Run: headless pygame with SDL's dummy video driver; simulated clock (each Clock.tick advances the game by its frame time, no real sleeping); random seed 0; keys injected as events and as key.get_pressed() state; no mouse input.
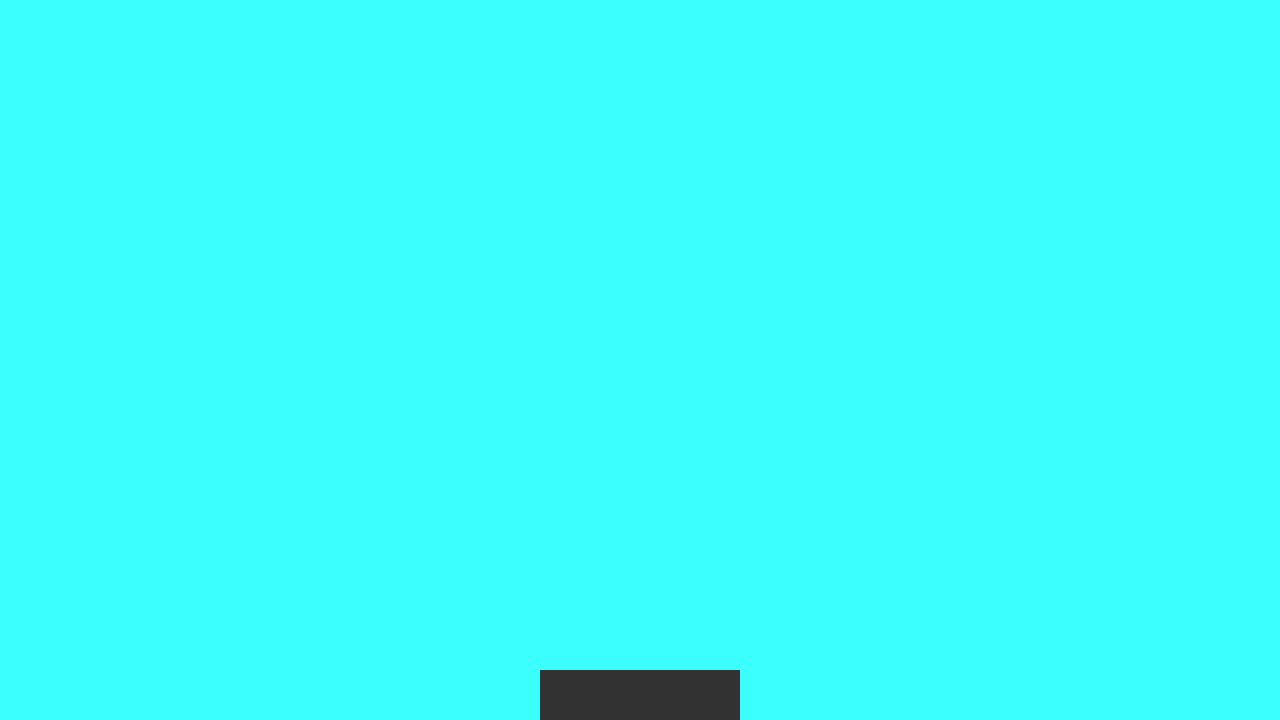
Frame 1 of 4 · flips 1–60 · no input
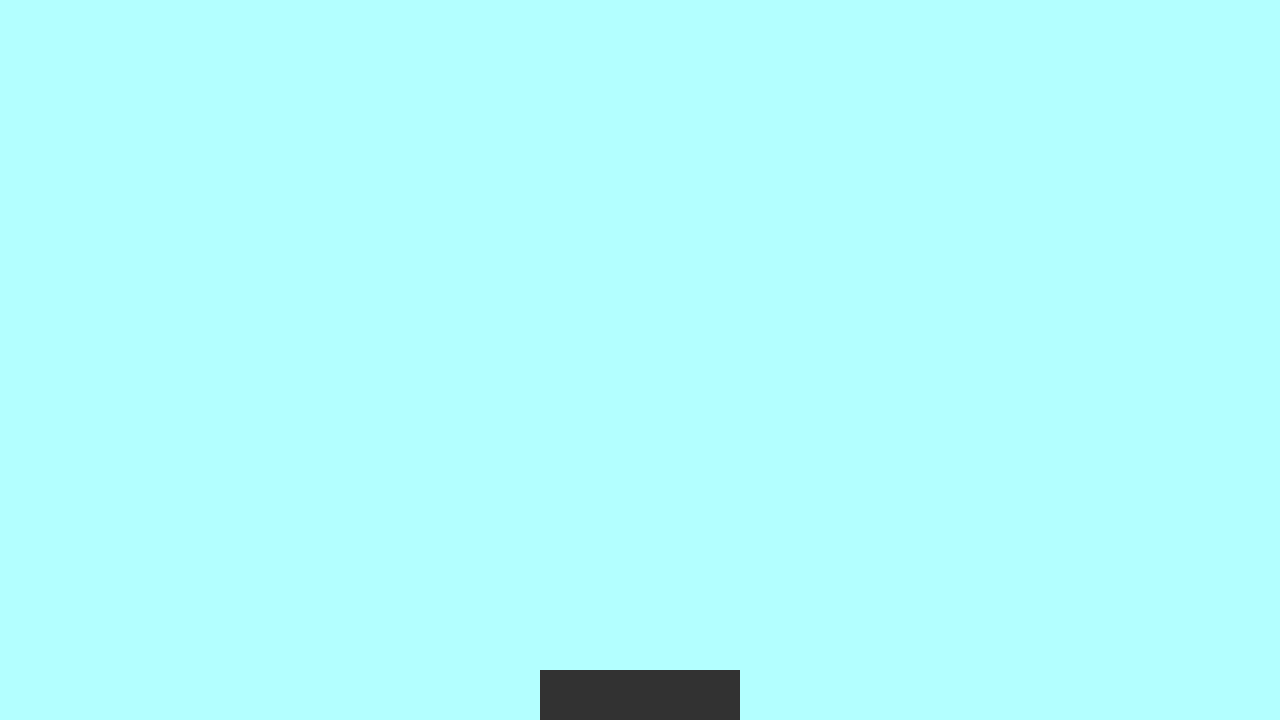
Frame 2 of 4 · flips 61–180 · tapped SPACE, RETURN · held RIGHT (→), D
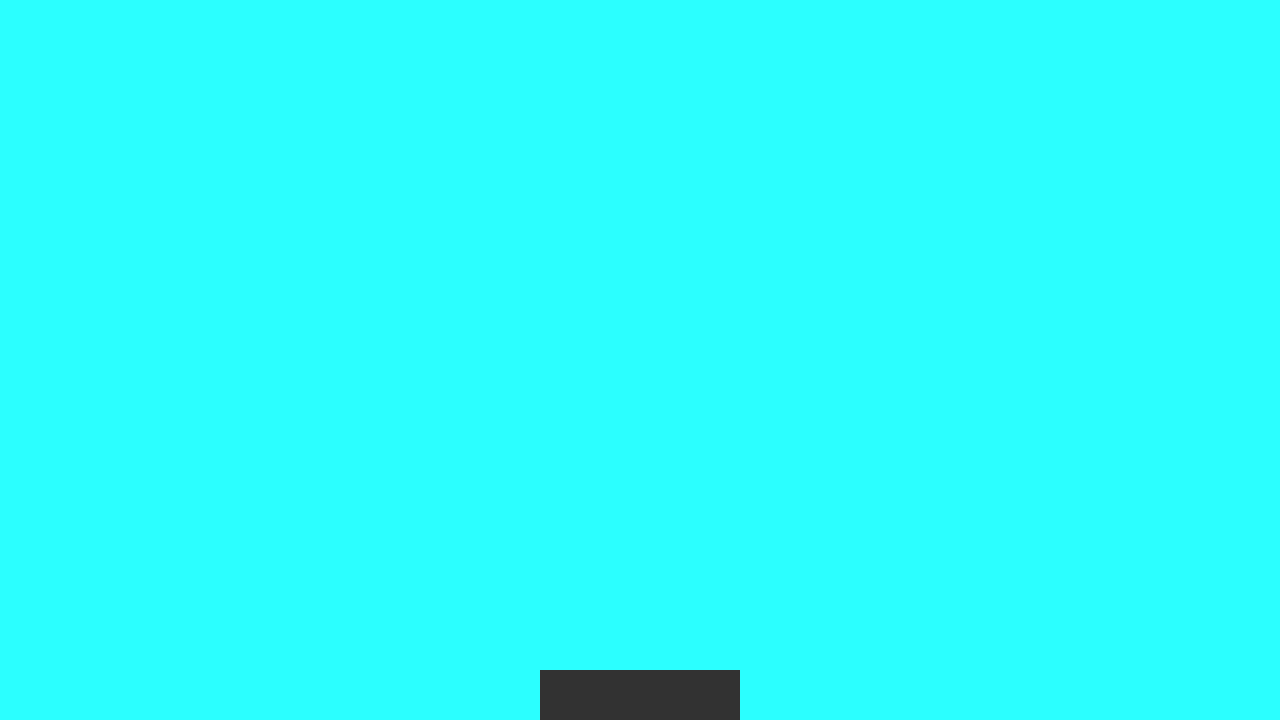
Frame 3 of 4 · flips 181–300 · held DOWN (↓), S
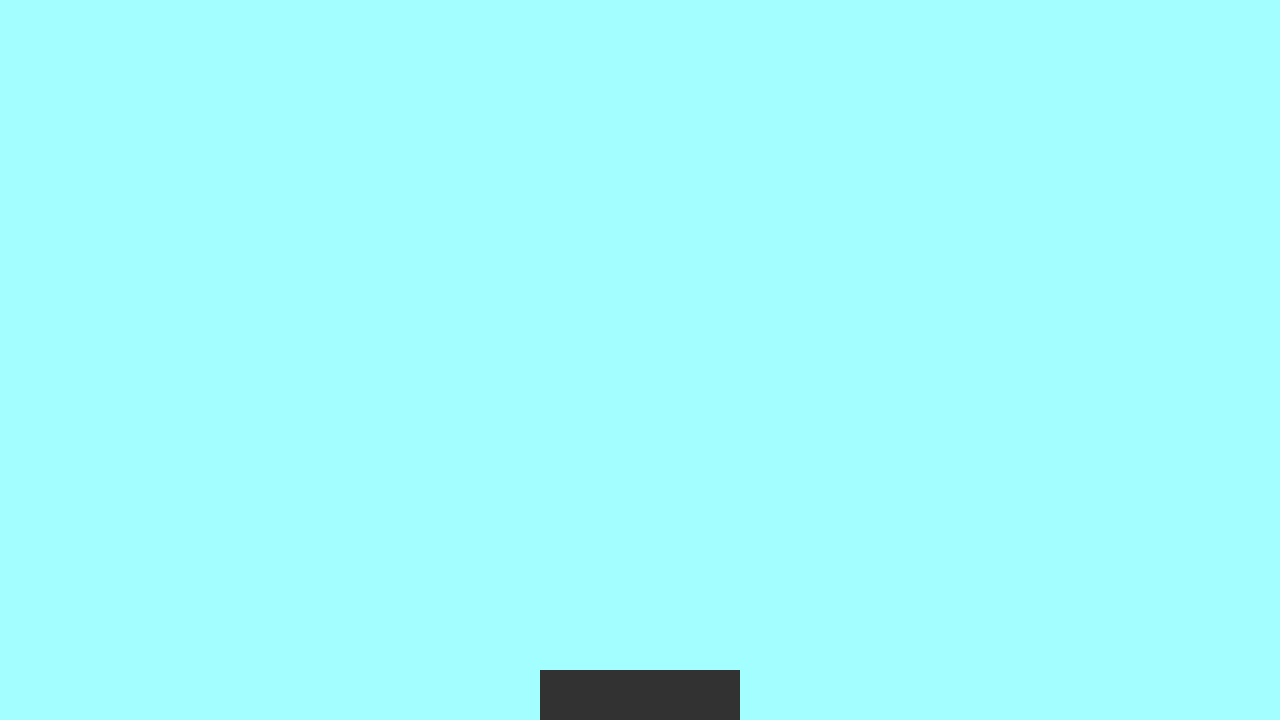
Frame 4 of 4 · flips 301–420 · held LEFT (←), A, UP (↑), W

The pygame program that drew these frames:

import pygame
from pygame import locals
pygame.init()

width = 1280
height = 720

display = pygame.display.set_mode([width, height])
clock = pygame.time.Clock()

rot = 0
running = True
while running: 

    for event in pygame.event.get(): 
        match event.type:
            case pygame.QUIT:
                running = False
            case locals.KEYDOWN:
                
                match event.key:
                    case locals.K_RIGHT:
                        print("derecha")
                    case locals.K_LEFT:
                        print("Izquierda")


    display.fill((rot, 255, 255))
    
    rot = rot + 1
    if rot > 255:
        rot = 0

    player = pygame.draw.rect(display, (50, 50, 50), (width/2 - 100, height-50, 200, 50))


    pygame.display.flip()
    clock.tick(60)

pygame.quit()
